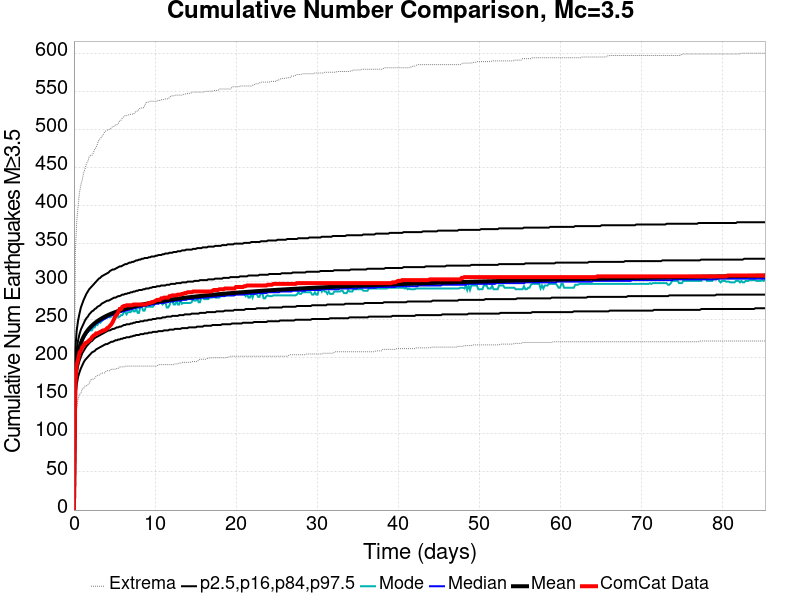

Source data for this figure (header and first rows):
Time (days), ComCat Data, Simulation Mean, Simulation Median, Simulation Mode, Simulation Minimum, Simulation Maximum, 2.5 %-ile, 16 %-ile, 84 %-ile, 97.5 %-ile
0.0, 0.0, 0.0, 0.0, 0.0, 0.0, 0.0, 0.0, 0.0, 0.0, 0.0
0.1708, 167.0, 175.2, 174.0, 172.0, 118.0, 338.0, 147.0, 160.0, 190.0, 211.0
0.3416, 191.0, 195.3, 194.0, 193.0, 133.0, 379.0, 165.0, 179.0, 211.0, 236.0
0.5123, 198.0, 206.3, 205.0, 203.0, 146.0, 399.0, 175.0, 189.0, 223.0, 249.0
0.6831, 207.0, 213.9, 212.0, 212.0, 152.0, 417.0, 181.0, 196.0, 231.0, 258.0
0.8539, 209.0, 219.6, 218.0, 217.0, 153.0, 427.0, 186.0, 201.0, 237.0, 266.0
1.025, 214.0, 224.1, 222.0, 220.0, 159.0, 434.0, 190.0, 206.0, 241.0, 271.0
1.195, 216.0, 227.8, 226.0, 227.0, 160.0, 443.0, 194.0, 209.0, 245.0, 276.0
1.366, 219.0, 231.1, 229.0, 229.0, 163.0, 448.0, 197.0, 212.0, 249.0, 280.0
1.537, 220.0, 233.8, 232.0, 231.0, 163.0, 455.0, 199.0, 215.0, 252.0, 284.0
1.708, 221.0, 236.3, 234.0, 234.0, 165.0, 458.0, 201.0, 217.0, 254.0, 287.0
1.879, 223.0, 238.5, 236.0, 236.0, 166.0, 464.0, 203.0, 219.0, 257.0, 290.0
2.049, 224.0, 240.5, 238.0, 236.0, 171.0, 466.0, 205.0, 221.0, 259.0, 292.0
2.22, 227.0, 242.3, 240.0, 236.0, 172.0, 466.0, 207.0, 222.0, 261.0, 294.0
2.391, 229.0, 244, 242.0, 240.0, 172.0, 469.0, 208.0, 224.0, 262.0, 296.0
2.562, 230.0, 245.5, 243.0, 240.0, 173.0, 474.0, 209.0, 226.0, 264.0, 298.0
2.733, 232.0, 246.9, 245.0, 244.0, 176.0, 476.0, 211.0, 227.0, 265.0, 300.0
2.903, 232.0, 248.2, 246.0, 243.0, 177.0, 481.0, 212.0, 228.0, 267.0, 302.0
3.074, 233.0, 249.5, 247.0, 247.0, 177.0, 486.0, 213.0, 229.0, 268.0, 304.0
3.245, 234.0, 250.6, 248.0, 246.0, 178.0, 488.0, 214.0, 230.0, 269.0, 305.0
3.416, 235.0, 251.7, 249.0, 248.0, 180.0, 490.0, 215.0, 231.0, 271.0, 307.0
3.586, 236.0, 252.8, 250.0, 250.0, 180.0, 493.0, 216.0, 232.0, 272.0, 308.0
3.757, 236.0, 253.8, 251.0, 251.0, 180.0, 496.0, 217.0, 233.0, 273.0, 309.0
3.928, 237.0, 254.7, 252.0, 252.0, 182.0, 498.0, 218.0, 234.0, 274.0, 310.0
4.099, 239.0, 255.6, 253.0, 253.0, 183.0, 499.0, 218.0, 235.0, 275.0, 311.0
4.27, 240.0, 256.4, 254.0, 255.0, 183.0, 500.0, 219.0, 236.0, 275.0, 312.0
4.44, 242.0, 257.2, 255.0, 253.0, 183.0, 500.0, 220.0, 236.0, 276.0, 314.0
4.611, 244.0, 258, 256.0, 254.0, 185.0, 502.0, 221.0, 237.0, 277.0, 315.0
4.782, 247.0, 258.7, 256.0, 258.0, 185.0, 504.0, 221.0, 238.0, 278.0, 316.0
4.953, 251.0, 259.5, 257.0, 256.0, 185.0, 504.0, 222.0, 238.0, 279.0, 316.0
5.123, 255.0, 260.1, 258.0, 253.0, 185.0, 506.0, 223.0, 239.0, 279.0, 317.0
5.294, 257.0, 260.8, 258.0, 259.0, 186.0, 506.0, 223.0, 240.0, 280.0, 318.0
5.465, 260.0, 261.5, 259.0, 253.0, 186.0, 508.0, 224.0, 240.0, 281.0, 319.0
5.636, 264.0, 262.1, 260.0, 254.0, 188.0, 511.0, 224.0, 241.0, 281.0, 320.0
5.807, 264.0, 262.7, 260.0, 256.0, 188.0, 512.0, 225.0, 241.0, 282.0, 320.0
5.977, 267.0, 263.2, 261.0, 256.0, 188.0, 515.0, 225.0, 242.0, 283.0, 321.0
6.148, 268.0, 263.8, 261.0, 260.0, 188.0, 517.0, 226.0, 243.0, 283.0, 322.0
6.319, 268.0, 264.3, 262.0, 260.0, 189.0, 518.0, 226.0, 243.0, 284.0, 323.0
6.49, 269.0, 264.9, 262.0, 257.0, 189.0, 518.0, 227.0, 244.0, 284.0, 323.0
6.661, 269.0, 265.4, 263.0, 260.0, 189.0, 519.0, 227.0, 244.0, 285.0, 324.0
6.831, 269.0, 265.9, 263.0, 260.0, 189.0, 519.0, 227.0, 244.0, 285.0, 325.0
7.002, 269.0, 266.3, 264.0, 260.0, 189.0, 520.0, 228.0, 245.0, 286.0, 325.0
7.173, 269.0, 266.8, 264.0, 264.0, 189.0, 520.0, 228.0, 245.0, 286.0, 326.0
7.344, 270.0, 267.3, 265.0, 261.0, 189.0, 520.0, 229.0, 246.0, 287.0, 326.0
7.514, 270.0, 267.7, 265.0, 261.0, 189.0, 522.0, 229.0, 246.0, 287.0, 327.0
7.685, 270.0, 268.2, 266.0, 265.0, 189.0, 524.0, 230.0, 247.0, 288.0, 328.0
7.856, 270.0, 268.6, 266.0, 259.0, 189.0, 524.0, 230.0, 247.0, 288.0, 328.0
8.027, 270.0, 269, 266.0, 259.0, 189.0, 527.0, 230.0, 247.0, 289.0, 329.0
8.198, 270.0, 269.4, 267.0, 267.0, 189.0, 528.0, 231.0, 248.0, 289.0, 329.0
8.368, 270.0, 269.8, 267.0, 267.0, 189.0, 528.0, 231.0, 248.0, 289.0, 330.0
8.539, 270.0, 270.2, 268.0, 262.0, 189.0, 528.0, 231.0, 248.0, 290.0, 330.0
8.71, 270.0, 270.5, 268.0, 262.0, 189.0, 531.0, 232.0, 249.0, 290.0, 331.0
8.881, 270.0, 270.9, 268.0, 267.0, 189.0, 535.0, 232.0, 249.0, 291.0, 331.0
9.052, 271.0, 271.3, 269.0, 267.0, 189.0, 536.0, 232.0, 249.0, 291.0, 331.0
9.222, 272.0, 271.6, 269.0, 267.0, 189.0, 536.0, 233.0, 250.0, 291.0, 332.0
9.393, 272.0, 272, 269.0, 267.0, 189.0, 537.0, 233.0, 250.0, 292.0, 332.0
9.564, 273.0, 272.3, 270.0, 267.0, 189.0, 537.0, 233.0, 250.0, 292.0, 333.0
9.735, 273.0, 272.6, 270.0, 267.0, 189.0, 537.0, 234.0, 251.0, 293.0, 333.0
9.905, 274.0, 273, 270.0, 270.0, 189.0, 537.0, 234.0, 251.0, 293.0, 333.0
10.08, 275.0, 273.3, 271.0, 272.0, 189.0, 537.0, 234.0, 251.0, 293.0, 334.0
... 440 more rows
